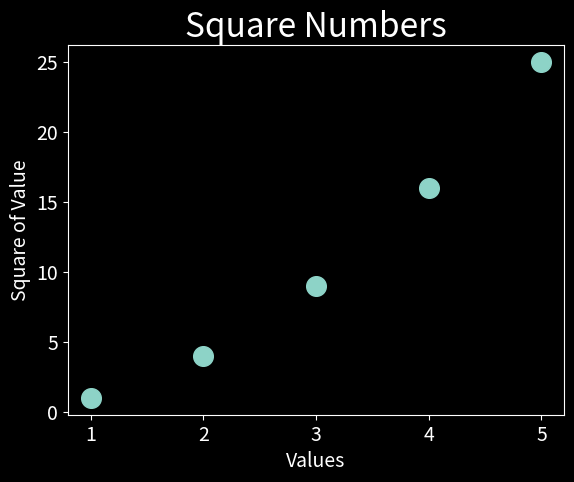
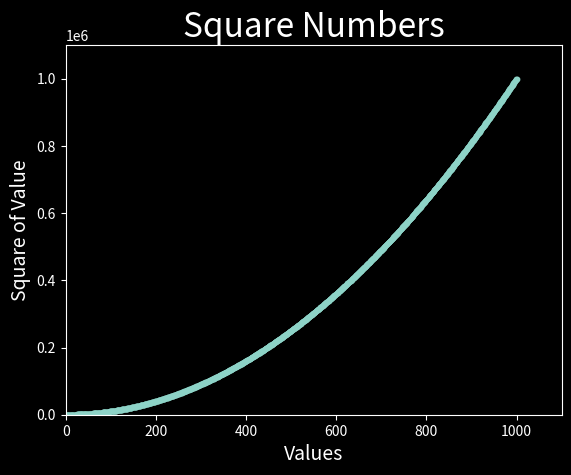

These figures' Python source, in order:
#Data visualization in the no scratch python book

#Imports pyplot because it will have functions for generating plots and charts and gives it an alias
import matplotlib.pyplot as plt

y = [1,4,9,16,25]
x = [1,2,3,4,5]

plt.style.use('dark_background')
fig, ax = plt.subplots()

#Scatter just as advertised is for scatter plot views
ax.scatter(x,y, s=200)

#Set chart title and label axes
ax.set_title("Square Numbers", fontsize = 24)
ax.set_xlabel("Values", fontsize = 14)
ax.set_ylabel("Square of Value", fontsize = 14)

#Set the size of the tick labels
ax.tick_params(axis = 'both', which = 'major', labelsize=14)

#plt.show()


#Loops through the values up to 1000 and squares each one

x = range(1,1001)
y = [i**2 for i in x]

plt.style.use('dark_background')
fig, ax = plt.subplots()

#Scatter just as advertised is for scatter plot views
ax.scatter(x, y, s=10)

#Set chart title and label axes
ax.set_title("Square Numbers", fontsize = 24)
ax.set_xlabel("Values", fontsize = 14)
ax.set_ylabel("Square of Value", fontsize = 14)

#Set the size of the tick labels
#ax.tick_params(axis = 'both', which = 'major', labelsize=14)

#Set the range for each axis
ax.axis([0, 1100, 0, 1100000])

plt.show()
